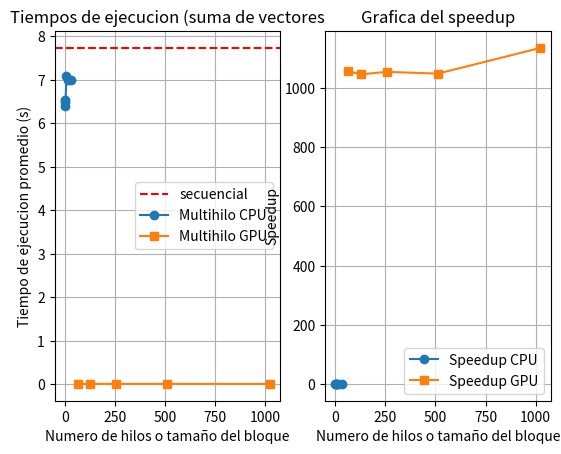

The matplotlib source for this figure:
import matplotlib.pyplot as plt


"""
Tiempos del secuencial (suma_vectores_secuencial.c):
11.715476
7.319415
6.329879
6.664610
6.613568


Tiempos del paralelo (suma_vectores_MIMD.c):
 1 hilo:             2 hilos:            4 hilos:            8 hilos:            16 hilos:            32 hilos:
   6.685607            6.404634            6.369546            6.367297            6.373609
   6.332991            6.412074            6.364882            6.450158            6.427674
   6.389341            6.646051            6.360936            6.808293            6.711997
   6.796591            6.397805            6.530588            6.445955            9.135444
   6.420951            6.458792            6.330388            9.315028            6.315870


Tiempos del paralelo, la GPU si acepta 1024 hilos por bloque (suma_vectores_cuda.cu):
64 hilos:            128 hilos:          256 hilos:          512 hilos:          1024 hilos:
   0.007252            0.007216            0.007217            0.007239            0.006812
   0.007330            0.007388            0.007309            0.007419            0.006800
   0.007313            0.007519            0.007362            0.007412            0.006805
   0.007457            0.007446            0.007396            0.007445            0.006806
   0.007238            0.007402            0.007389            0.007367            0.006841

"""
# tiempo promedio de ejecuciones
tiempo_secuencial= 7.7285896 # promedio de resultados de ejecucion del algoritmo secuencial


# promedio de resultados de ejecucion del algoritmo multihilado 
hilos_cpu= [1,2,4,8,16,32]
tiempos_cpu= [6.5250962,6.4768205,6.391268,7.0773462,6.9929188, 6.9929188] #poner ejecuciones reales
speedup_cpu= [tiempo_secuencial / tiempo for tiempo in tiempos_cpu]
print(speedup_cpu)


# promedio de resultados de ejecucion del algoritmo paralelo cuda
hilos_gpu= [64,128,256,512,1024]
tiempos_gpu=[0.007318,0.0073942,0.0073346,0.0073764,0.0068128] #poner valores reales
speedup_gpu= [tiempo_secuencial / tiempo for tiempo in tiempos_gpu]
print(speedup_gpu)

plt.subplot(1,2,1) # 1 fila 2 columnas
plt.axhline(y=tiempo_secuencial, color= 'r', linestyle='--', label='secuencial') # esta se ocupa para la ejecucion secuencial
plt.plot(hilos_cpu, tiempos_cpu, marker='o', label= 'Multihilo CPU')
plt.plot(hilos_gpu, tiempos_gpu, marker='s', label= 'Multihilo GPU')
plt.title("Tiempos de ejecucion (suma de vectores")
plt.xlabel('Numero de hilos o tamaño del bloque')
plt.ylabel('Tiempo de ejecucion promedio (s)')
plt.grid()
plt.legend()


plt.subplot(1,2,2) # 1 fila 2 columnas, 2da grafica 
plt.plot(hilos_cpu, speedup_cpu, marker='o', label= 'Speedup CPU')
plt.plot(hilos_gpu, speedup_gpu, marker='s', label= 'Speedup GPU')
plt.title('Grafica del speedup')
plt.xlabel('Numero de hilos o tamaño del bloque')
plt.ylabel('Speedup')
plt.grid()
plt.legend()
plt.show()